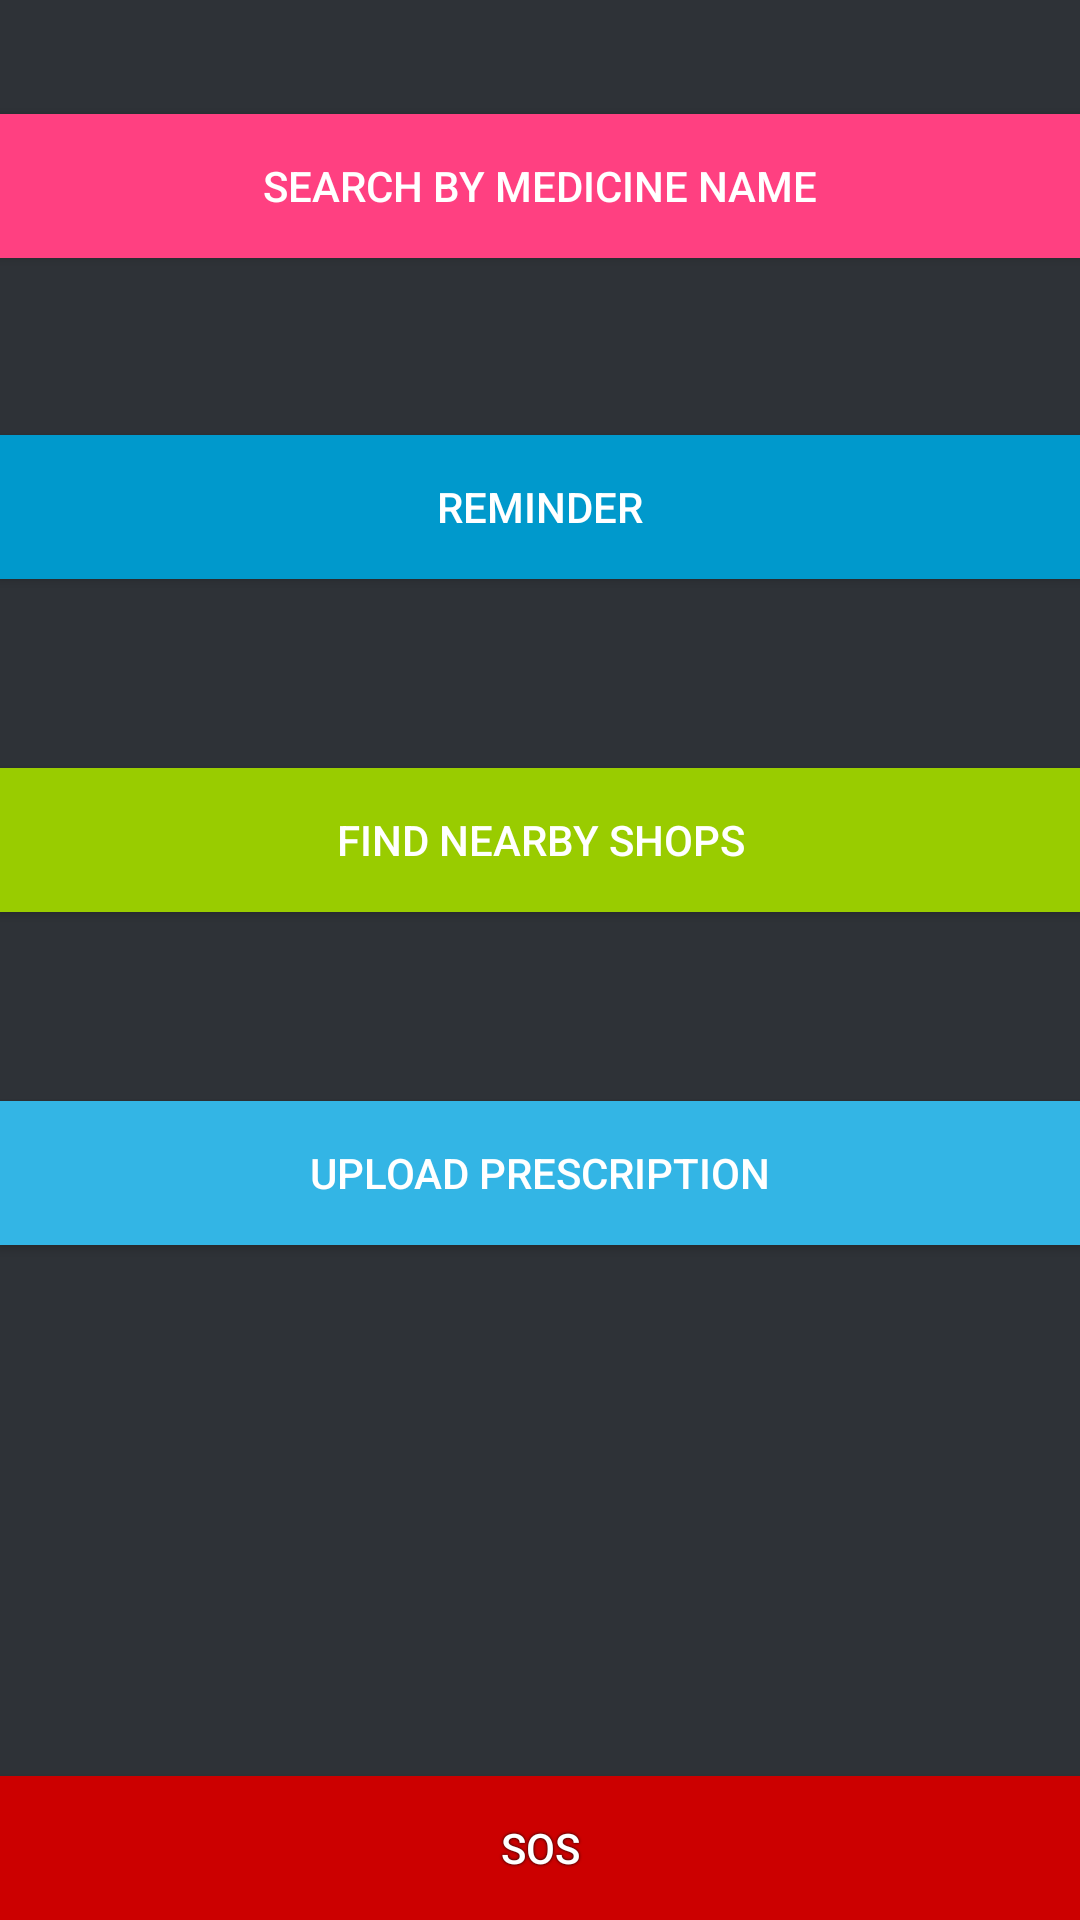

Reconstruct the res/layout file that produces this screen, plus the resources it refers to.
<!-- AndroidManifest.xml: application theme AppTheme -->
<!-- res/layout/activity_customer.xml -->
<?xml version="1.0" encoding="utf-8"?>

<RelativeLayout xmlns:android="http://schemas.android.com/apk/res/android"
    xmlns:tools="http://schemas.android.com/tools"
    android:id="@+id/activity_customer"
    android:layout_width="match_parent"
    android:layout_height="match_parent"
    android:paddingBottom="@dimen/activity_vertical_margin"
    android:paddingLeft="@dimen/activity_horizontal_margin"
    android:paddingRight="@dimen/activity_horizontal_margin"
    android:paddingTop="@dimen/activity_vertical_margin"
    android:background="#2e3237"
    tools:context="com.d.medicinefinder.CustomerActivity">

    <Button
        android:text="SOS"
        android:layout_width="match_parent"
        android:layout_height="wrap_content"
        android:id="@+id/button4"
        style="@style/Widget.AppCompat.Button.Colored"
        android:background="@android:color/holo_red_dark"
        android:layout_alignParentBottom="true"
        android:shadowRadius="2"
        android:shadowColor="@color/colorblack"/>

    <Button
        android:text="Search by Medicine Name"
        android:layout_width="match_parent"
        android:layout_height="wrap_content"
        android:layout_weight="1.06"
        android:width="50dp"
        android:id="@+id/button"
        style="@style/Widget.AppCompat.Button.Colored"
        android:background="@color/colorAccent"
        android:layout_alignParentTop="true"
        android:layout_alignParentLeft="true"
        android:layout_alignParentStart="true"
        android:layout_marginTop="38dp"
        android:onClick="search" />

    <Button
            android:text="Reminder"
            android:layout_width="match_parent"
            android:layout_height="wrap_content"
            android:layout_weight="1.01"
        android:id="@+id/button2"
        style="@style/Widget.AppCompat.Button.Colored"
            android:background="@android:color/holo_blue_dark"
        android:layout_below="@+id/button"
        android:layout_alignParentLeft="true"
        android:layout_alignParentStart="true"
        android:layout_marginTop="59dp"
        android:onClick="reminder" />

    <Button
        android:text="Find Nearby Shops"
        android:layout_width="match_parent"
        android:layout_height="wrap_content"
        android:id="@+id/button3"
        style="@style/Widget.AppCompat.Button.Colored"
        android:background="@android:color/holo_green_light"
        android:layout_below="@+id/button2"
        android:layout_alignParentLeft="true"
        android:layout_alignParentStart="true"
        android:layout_marginTop="63dp"
        android:onClick="nearbyShops" />

    <Button
        android:id="@+id/button5"
        style="@style/Widget.AppCompat.Button.Colored"
        android:layout_width="match_parent"
        android:layout_height="wrap_content"
        android:layout_alignParentLeft="true"
        android:layout_alignParentStart="true"
        android:layout_below="@+id/button3"
        android:layout_marginTop="63dp"
        android:background="@android:color/holo_blue_light"
        android:onClick="upload"
        android:text="Upload Prescription" />

</RelativeLayout>
<!-- resources referenced by this layout -->
<resources>
  <color name="colorAccent">#ff4081</color>
  <color name="colorblack">#000</color>
  <style name="AppTheme" parent="Theme.AppCompat.Light.DarkActionBar">
          
          <item name="colorPrimary">@color/colorPrimary</item>
          <item name="colorPrimaryDark">@color/colorPrimaryDark</item>
          <item name="colorAccent">@color/colorAccent</item>
          <item name="windowActionBar">false</item>
          <item name="windowNoTitle">true</item>
      </style>
  <color name="colorPrimary">#3F51B5</color>
  <color name="colorPrimaryDark">#303F9F</color>
</resources>
